Run: headless pygame with SDL's dummy video driver; simulated clock (each Clock.tick advances the game by its frame time, no real sleeping); random seed 0; keys injected as events and as key.get_pressed() state; no mouse input; restart key SPACE tapped at the start of phases 3 and 4.
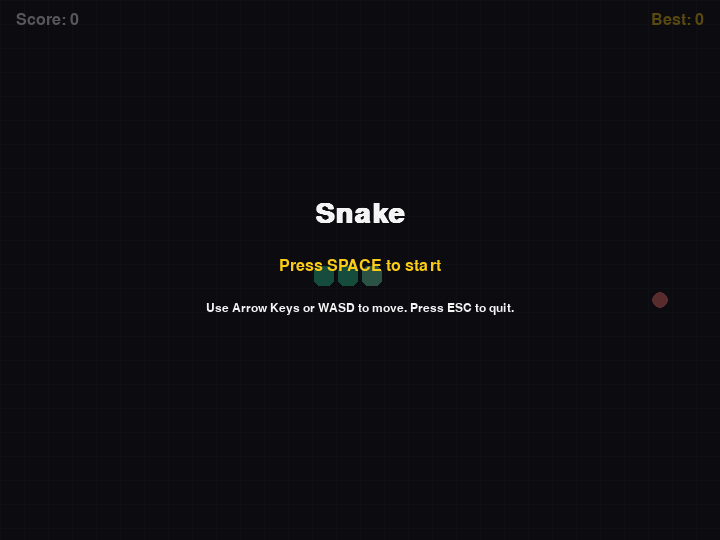
Frame 1 of 4 · flips 1–60 · no input
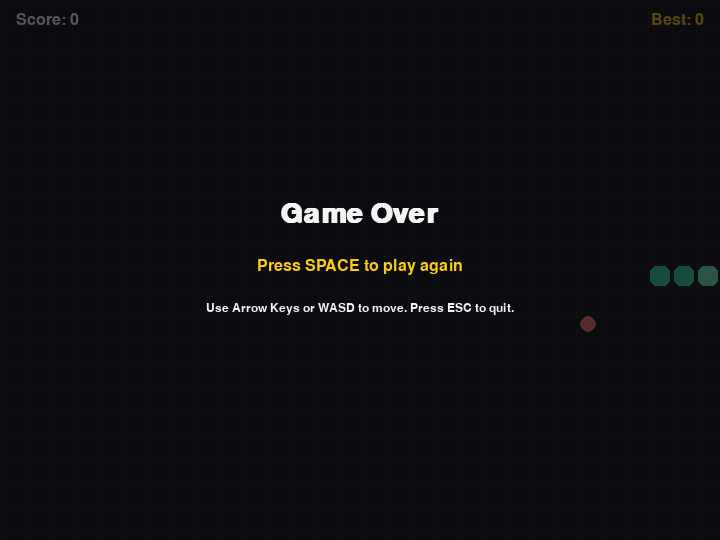
Frame 2 of 4 · flips 61–180 · tapped SPACE, RETURN · held RIGHT (→), D
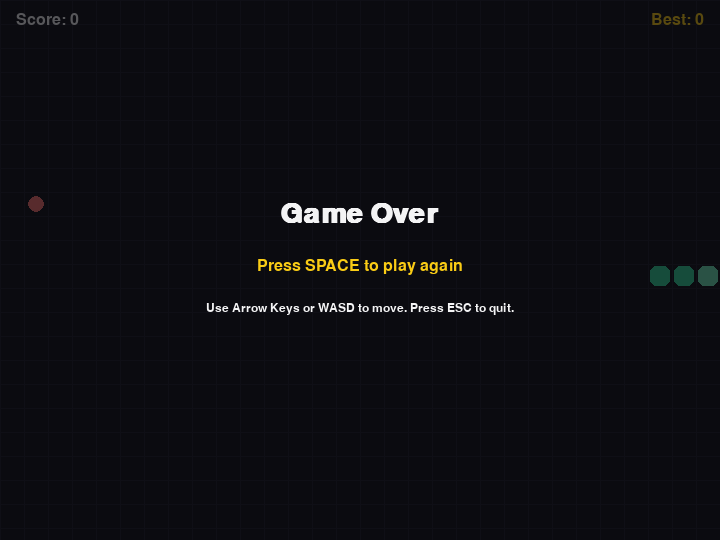
Frame 3 of 4 · flips 181–300 · tapped SPACE · held DOWN (↓), S
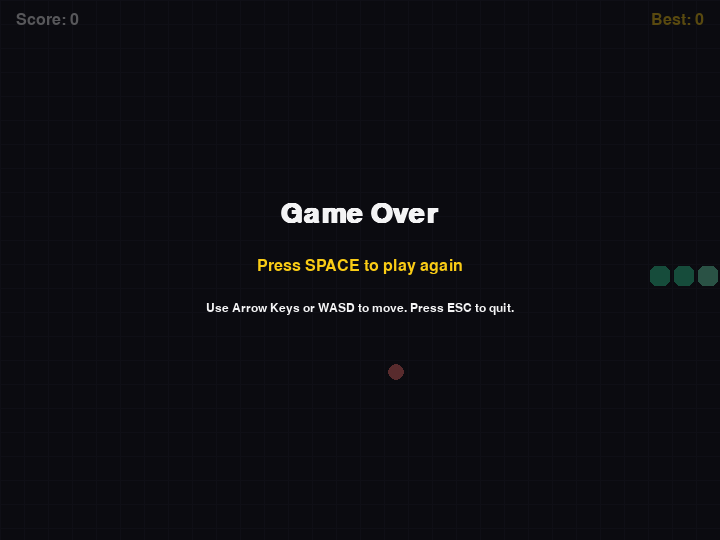
Frame 4 of 4 · flips 301–420 · tapped SPACE · held LEFT (←), A, UP (↑), W

The pygame program that drew these frames:

import random
from dataclasses import dataclass

import pygame


# 全局常量：把窗口大小、颜色、速度等配置集中放在文件顶部。
# 这样后面想调难度或改外观时，不需要在逻辑代码里到处寻找数字。
WINDOW_WIDTH = 720
WINDOW_HEIGHT = 540
CELL_SIZE = 24
GRID_WIDTH = WINDOW_WIDTH // CELL_SIZE
GRID_HEIGHT = WINDOW_HEIGHT // CELL_SIZE
FPS = 10

BACKGROUND_COLOR = (18, 18, 26)
GRID_COLOR = (30, 30, 42)
SNAKE_HEAD_COLOR = (110, 231, 183)
SNAKE_BODY_COLOR = (52, 211, 153)
FOOD_COLOR = (248, 113, 113)
TEXT_COLOR = (244, 244, 245)
ACCENT_COLOR = (250, 204, 21)

 
@dataclass(frozen=True)
class Point:
    """表示网格上的一个坐标点。

    dataclass 会自动生成 __init__、__eq__ 等方法。
    frozen=True 表示创建后不能修改，更适合当作“值对象”使用。
    """

    x: int
    y: int


class SnakeGame:
    def __init__(self) -> None:
        """初始化 pygame、窗口、字体，并把游戏重置到开始状态。"""

        pygame.init()
        pygame.display.set_caption("Snake")
        self.screen = pygame.display.set_mode((WINDOW_WIDTH, WINDOW_HEIGHT))
        self.clock = pygame.time.Clock()
        self.title_font = pygame.font.SysFont("consolas", 42, bold=True)
        self.ui_font = pygame.font.SysFont("consolas", 24)
        self.small_font = pygame.font.SysFont("consolas", 18)
        self.reset()

    def reset(self) -> None:
        """重新开始一局游戏。

        注意这里既会被 __init__ 调用，也会在游戏结束后按空格时调用。
        """

        center = Point(GRID_WIDTH // 2, GRID_HEIGHT // 2)
        # snake 是一个列表，列表第 0 个元素永远代表蛇头。
        self.snake = [
            center,
            Point(center.x - 1, center.y),
            Point(center.x - 2, center.y),
        ]
        # direction 是当前移动方向，next_direction 是玩家刚输入的下一个方向。
        # 分开存储可以避免一帧内连续按键导致蛇反向撞到自己。
        self.direction = Point(1, 0)
        self.next_direction = self.direction
        self.food = self.spawn_food()
        self.score = 0
        # getattr(obj, "name", default) 表示：如果属性存在就读取，否则用默认值。
        # 这里保证第一次启动时 best_score 是 0，重开时保留历史最高分。
        self.best_score = getattr(self, "best_score", 0)
        self.state = "start"

    def spawn_food(self) -> Point:
        """随机生成食物坐标，并确保食物不会出现在蛇身上。"""

        while True:
            point = Point(
                random.randrange(0, GRID_WIDTH),
                random.randrange(0, GRID_HEIGHT),
            )
            if point not in self.snake:
                return point

    def handle_input(self) -> bool:
        """处理键盘和窗口事件。

        返回 True 表示游戏继续运行；返回 False 表示退出主循环。
        """

        for event in pygame.event.get():
            if event.type == pygame.QUIT:
                return False
            if event.type == pygame.KEYDOWN:
                if event.key == pygame.K_ESCAPE:
                    return False
                if self.state in {"start", "game_over"} and event.key == pygame.K_SPACE:
                    self.reset()
                    self.state = "running"
                elif self.state == "running":
                    if event.key in (pygame.K_UP, pygame.K_w) and self.direction.y != 1:
                        self.next_direction = Point(0, -1)
                    elif event.key in (pygame.K_DOWN, pygame.K_s) and self.direction.y != -1:
                        self.next_direction = Point(0, 1)
                    elif event.key in (pygame.K_LEFT, pygame.K_a) and self.direction.x != 1:
                        self.next_direction = Point(-1, 0)
                    elif event.key in (pygame.K_RIGHT, pygame.K_d) and self.direction.x != -1:
                        self.next_direction = Point(1, 0)
        return True

    def update(self) -> None:
        """更新游戏状态：移动蛇、判断碰撞、处理吃食物。"""

        if self.state != "running":
            return

        self.direction = self.next_direction
        head = self.snake[0]
        new_head = Point(head.x + self.direction.x, head.y + self.direction.y)

        # 撞墙：蛇头坐标超出网格范围。
        hit_wall = not (0 <= new_head.x < GRID_WIDTH and 0 <= new_head.y < GRID_HEIGHT)
        # 撞自己：新蛇头进入了蛇身所在格子。
        # 这里排除最后一节，因为如果本帧没有吃到食物，尾巴会马上移走。
        hit_self = new_head in self.snake[:-1]
        if hit_wall or hit_self:
            self.state = "game_over"
            self.best_score = max(self.best_score, self.score)
            return

        # 先把新蛇头插到列表开头，蛇就“前进”了一格。
        self.snake.insert(0, new_head)
        if new_head == self.food:
            self.score += 1
            self.best_score = max(self.best_score, self.score)
            self.food = self.spawn_food()
        else:
            # 没吃到食物时移除尾巴，蛇身长度保持不变。
            self.snake.pop()

    def draw_grid(self) -> None:
        """绘制背景网格，帮助玩家看清每个 CELL_SIZE 大小的格子。"""

        for x in range(0, WINDOW_WIDTH, CELL_SIZE):
            pygame.draw.line(self.screen, GRID_COLOR, (x, 0), (x, WINDOW_HEIGHT))
        for y in range(0, WINDOW_HEIGHT, CELL_SIZE):
            pygame.draw.line(self.screen, GRID_COLOR, (0, y), (WINDOW_WIDTH, y))

    def draw_snake(self) -> None:
        """绘制蛇头和蛇身。"""

        for index, segment in enumerate(self.snake):
            color = SNAKE_HEAD_COLOR if index == 0 else SNAKE_BODY_COLOR
            rect = pygame.Rect(
                segment.x * CELL_SIZE + 2,
                segment.y * CELL_SIZE + 2,
                CELL_SIZE - 4,
                CELL_SIZE - 4,
            )
            pygame.draw.rect(self.screen, color, rect, border_radius=6)

    def draw_food(self) -> None:
        """绘制食物。"""

        center = (
            self.food.x * CELL_SIZE + CELL_SIZE // 2,
            self.food.y * CELL_SIZE + CELL_SIZE // 2,
        )
        pygame.draw.circle(self.screen, FOOD_COLOR, center, CELL_SIZE // 2 - 4)

    def draw_hud(self) -> None:
        """绘制分数和最高分。HUD 是 Head-Up Display 的缩写。"""

        score_text = self.ui_font.render(f"Score: {self.score}", True, TEXT_COLOR)
        best_text = self.ui_font.render(f"Best: {self.best_score}", True, ACCENT_COLOR)
        self.screen.blit(score_text, (16, 12))
        self.screen.blit(best_text, (WINDOW_WIDTH - best_text.get_width() - 16, 12))

    def draw_overlay(self, title: str, subtitle: str) -> None:
        """绘制开始/结束时的半透明提示层。"""

        overlay = pygame.Surface((WINDOW_WIDTH, WINDOW_HEIGHT), pygame.SRCALPHA)
        overlay.fill((8, 8, 12, 170))
        self.screen.blit(overlay, (0, 0))

        title_surface = self.title_font.render(title, True, TEXT_COLOR)
        subtitle_surface = self.ui_font.render(subtitle, True, ACCENT_COLOR)
        hint_surface = self.small_font.render(
            "Use Arrow Keys or WASD to move. Press ESC to quit.",
            True,
            TEXT_COLOR,
        )

        self.screen.blit(
            title_surface,
            (
                (WINDOW_WIDTH - title_surface.get_width()) // 2,
                WINDOW_HEIGHT // 2 - 70,
            ),
        )
        self.screen.blit(
            subtitle_surface,
            (
                (WINDOW_WIDTH - subtitle_surface.get_width()) // 2,
                WINDOW_HEIGHT // 2 - 12,
            ),
        )
        self.screen.blit(
            hint_surface,
            (
                (WINDOW_WIDTH - hint_surface.get_width()) // 2,
                WINDOW_HEIGHT // 2 + 32,
            ),
        )

    def draw(self) -> None:
        """按顺序绘制整帧画面。

        游戏绘制通常是“先清屏，再画背景，再画对象，最后刷新屏幕”。
        """

        self.screen.fill(BACKGROUND_COLOR)
        self.draw_grid()
        self.draw_food()
        self.draw_snake()
        self.draw_hud()

        if self.state == "start":
            self.draw_overlay("Snake", "Press SPACE to start")
        elif self.state == "game_over":
            self.draw_overlay("Game Over", "Press SPACE to play again")

        pygame.display.flip()

    def run(self) -> None:
        """游戏主循环：输入 -> 更新 -> 绘制 -> 控制帧率。"""

        running = True
        while running:
            running = self.handle_input()
            self.update()
            self.draw()
            self.clock.tick(FPS)
        pygame.quit()


if __name__ == "__main__":
    # 只有直接运行本文件时才启动游戏。
    # 如果这个文件被其他脚本 import，下面这行不会执行。
    SnakeGame().run()
